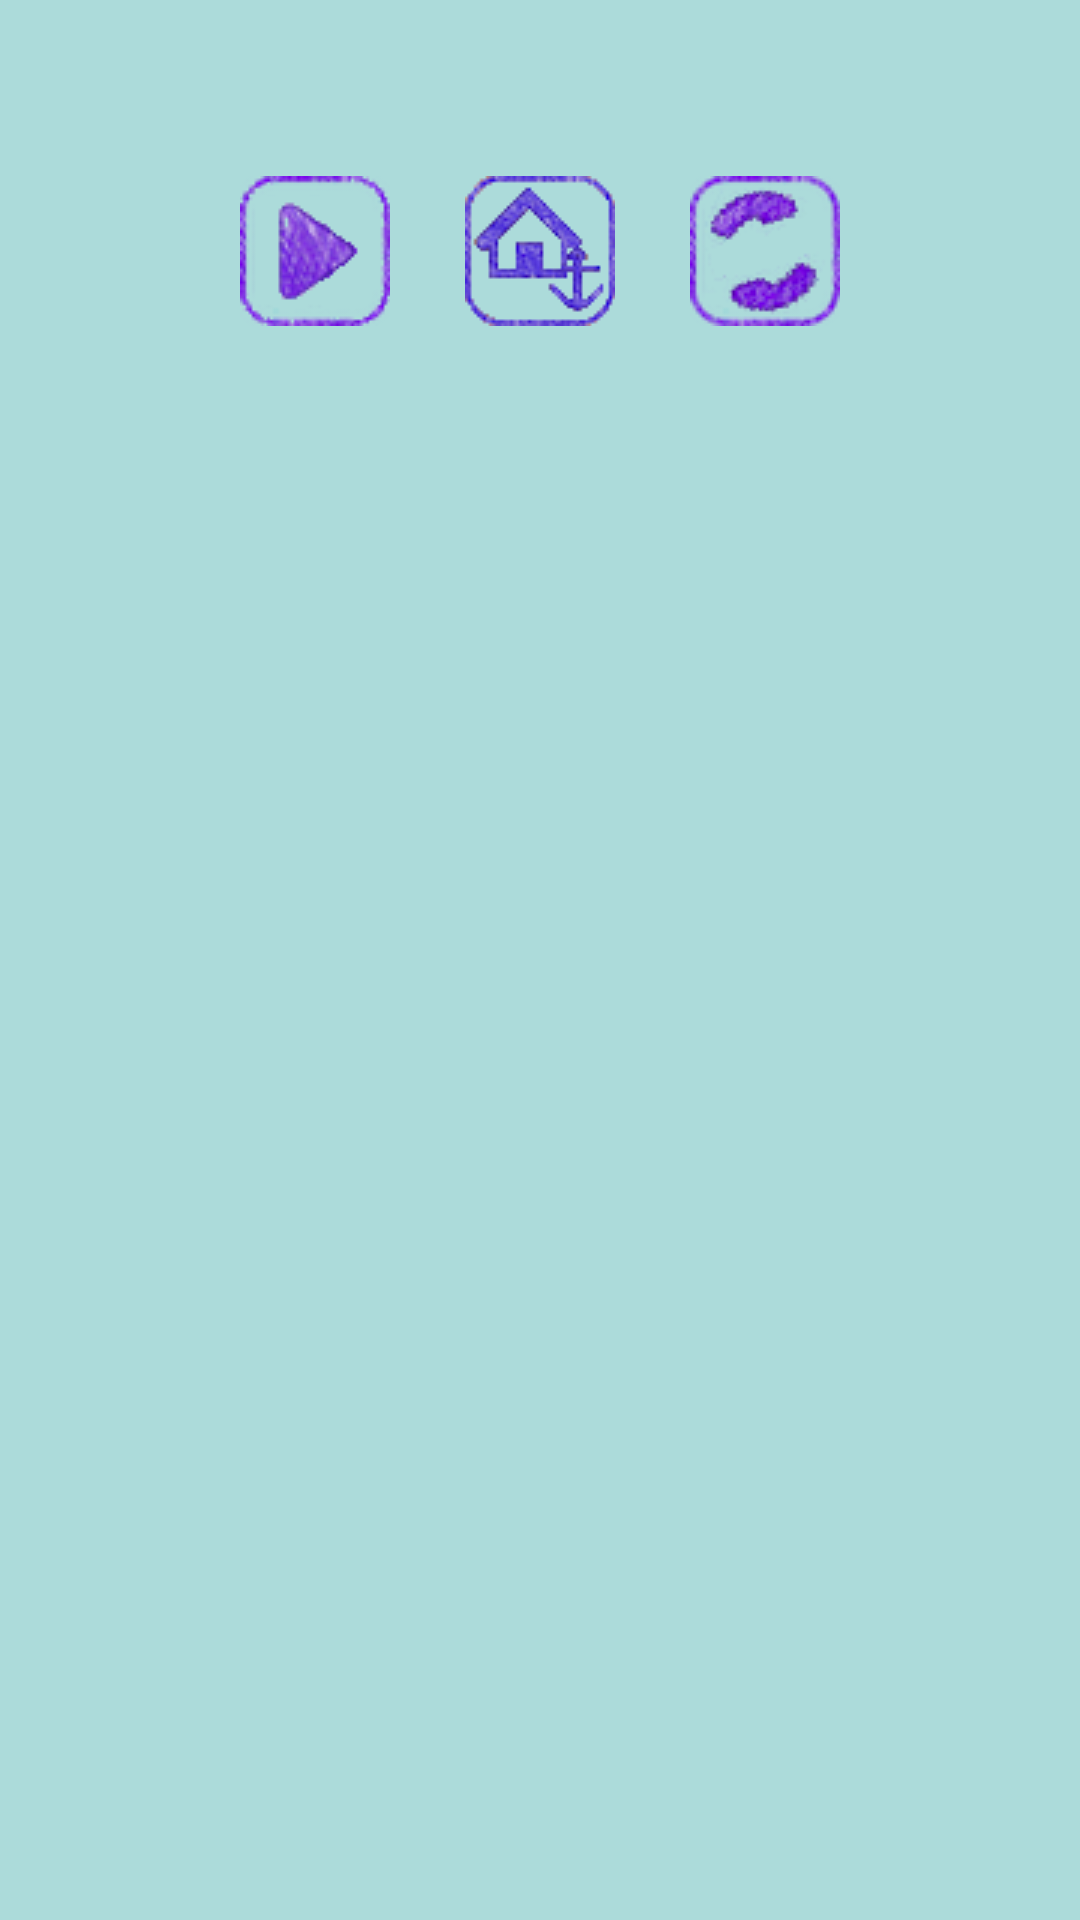

Produce the Android XML layout that renders to this screen, including the resource entries it uses.
<!-- AndroidManifest.xml: application theme AppTheme2 -->
<!-- res/layout/custom.xml -->
<?xml version="1.0" encoding="utf-8"?>
<LinearLayout xmlns:android="http://schemas.android.com/apk/res/android"
    android:layout_width="match_parent"
    android:layout_height="match_parent"
    android:background="#ACDBDA"
    android:orientation="vertical">

    <TextView
        android:id="@+id/tv_endGame"
        android:layout_width="wrap_content"
        android:layout_height="wrap_content"
        android:layout_gravity="center_horizontal"
        android:text=""
        android:textSize="25sp"
        android:textAlignment="center"/>

    <LinearLayout
        android:layout_width="wrap_content"
        android:layout_height="wrap_content"
        android:layout_marginTop="25dp"
        android:layout_gravity="center"
        android:orientation="horizontal">
        <Button
            android:id="@+id/bt_continue"
            android:layout_width="50dp"
            android:layout_height="50dp"
            android:layout_marginLeft="25dp"
            android:layout_marginStart="25dp"
            android:layout_gravity="center"
            android:background="@drawable/bt_continue"
            />
        <Button
            android:id="@+id/bt_mainMenu"
            android:layout_width="50dp"
            android:layout_height="50dp"
            android:layout_marginLeft="25dp"
            android:layout_marginRight="25dp"
            android:layout_marginStart="25dp"
            android:layout_marginEnd="25dp"
            android:layout_gravity="center"
            android:background="@drawable/bt_home"
            />
        <Button
            android:id="@+id/bt_replay"
            android:layout_width="50dp"
            android:layout_height="50dp"
            android:layout_marginEnd="25dp"
            android:layout_marginRight="25dp"
            android:layout_gravity="center"
            android:background="@drawable/bt_replay"
            />
    </LinearLayout>

</LinearLayout>
<!-- resources referenced by this layout -->
<resources>
  <!-- drawable bt_continue: png bitmap (drawable, 4856 bytes) -->
  <!-- drawable bt_home: png bitmap (drawable, 4166 bytes) -->
  <!-- drawable bt_replay: png bitmap (drawable, 6004 bytes) -->
  <style name="AppTheme2" parent="@style/Theme.AppCompat.Light.NoActionBar">
          <item name="android:windowNoTitle">true</item>
          <item name="android:windowActionBar">false</item>
          <item name="android:windowFullscreen">true</item>
          <item name="android:windowContentOverlay">@null</item>
      </style>
</resources>
